Run: headless pygame with SDL's dummy video driver; simulated clock (each Clock.tick advances the game by its frame time, no real sleeping); random seed 0; keys injected as events and as key.get_pressed() state; no mouse input.
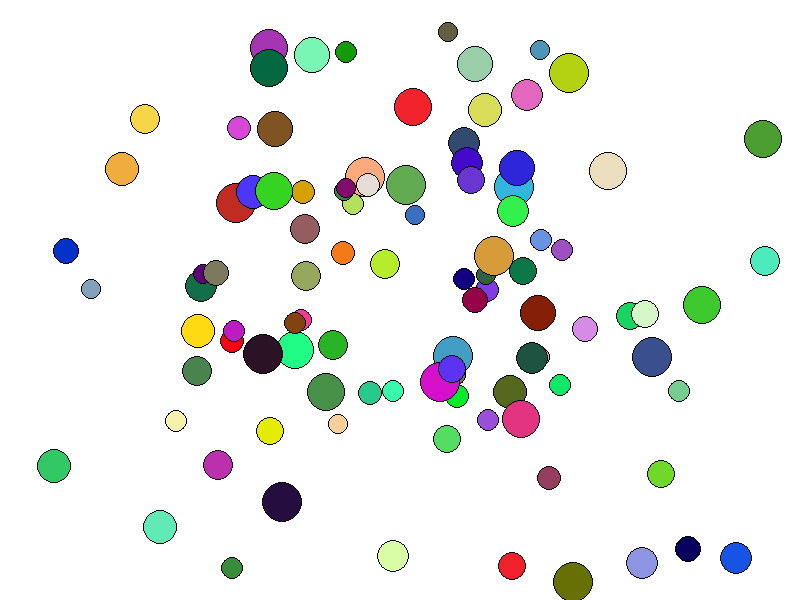
Frame 1 of 4 · flips 1–60 · no input
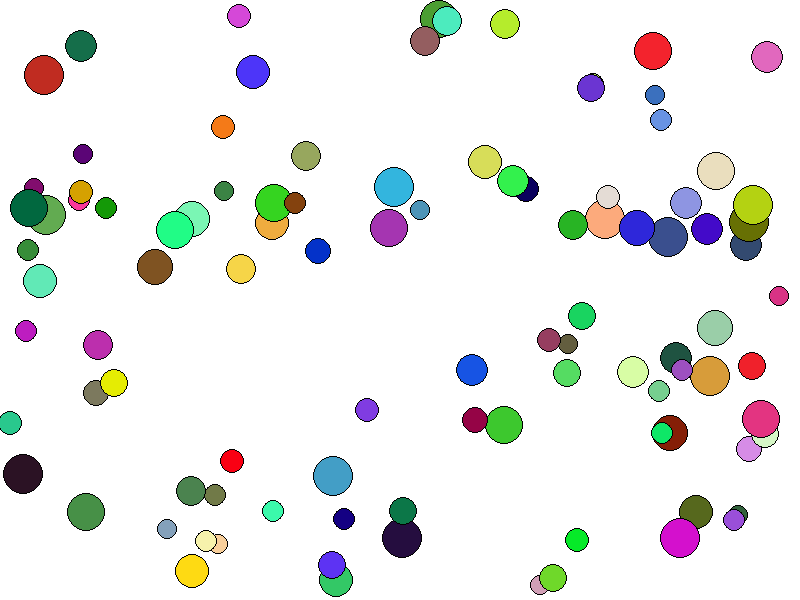
Frame 2 of 4 · flips 61–180 · tapped SPACE, RETURN · held RIGHT (→), D
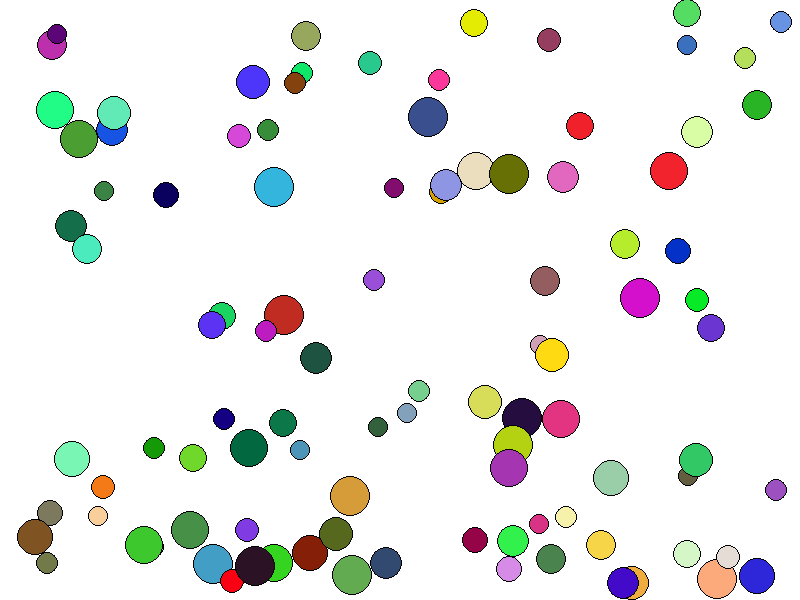
Frame 3 of 4 · flips 181–300 · held DOWN (↓), S
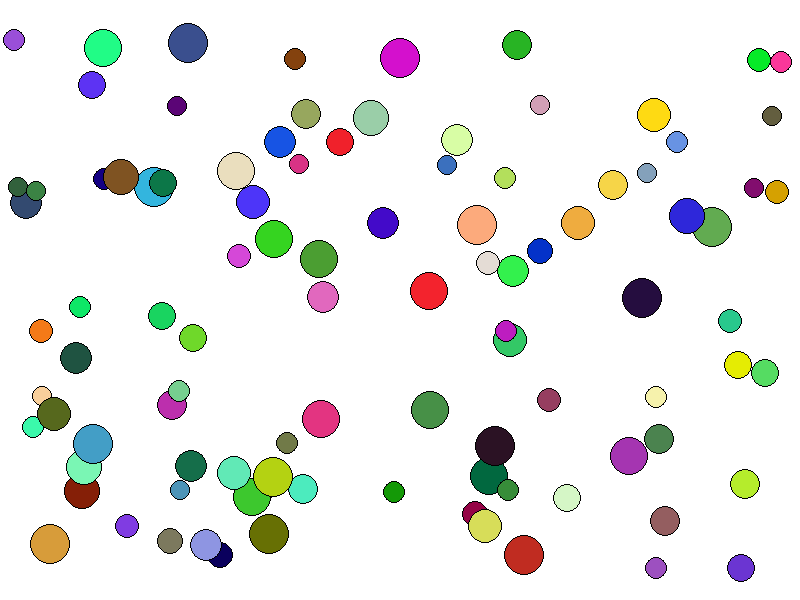
Frame 4 of 4 · flips 301–420 · held LEFT (←), A, UP (↑), W

The pygame program that drew these frames:

#!/usr/bin/env python3
# -*- coding: utf-8 -*-

__author__ = 'ipetrash'


from random import randint

# pip install pygame
import pygame


class Ball:
    def __init__(self, x, y, r, v_x, v_y, color):
        self.x = x
        self.y = y
        self.r = r
        self.v_x = v_x
        self.v_y = v_y
        self.color = color

    def update(self):
        self.x += self.v_x
        self.y += self.v_y

    def draw(self, screen):
        pygame.draw.circle(screen, self.color, self.center, self.r)

        # Нарисуем поверх первого, прозрачный второй с границей (параметр width)
        pygame.draw.circle(screen, (0, 0, 0), self.center, self.r, 1)

    @property
    def center(self):
        return self.x, self.y

    @property
    def top(self):
        return self.y - self.r

    @property
    def bottom(self):
        return self.y + self.r

    @property
    def left(self):
        return self.x - self.r

    @property
    def right(self):
        return self.x + self.r


class Game:
    def __init__(self, width: int, height: int, caption='Balls!', background_color=(255, 255, 255), frame_rate=60):
        self.width = width
        self.height = height
        self.frame_rate = frame_rate

        self.screen = pygame.display.set_mode((width, height))
        self.clock = pygame.time.Clock()

        self.caption = caption
        self.background_color = background_color

        self.game_active = False

        self.balls = []

        pygame.init()

        self.update_caption()

    def update_caption(self):
        pygame.display.set_caption("{} [{} fps]".format(self.caption, int(self.clock.get_fps())))

    def handle_events(self):
        # Получение всех событий
        for event in pygame.event.get():
            # Проверка события "Выход"
            if event.type == pygame.QUIT:
                self.game_active = False
                break

        is_pressed = pygame.key.get_pressed()
        if is_pressed[pygame.K_ESCAPE]:
            self.game_active = False

    def run(self):
        self.game_active = True

        while self.game_active:
            self.handle_events()

            self.screen.fill(self.background_color)

            for ball in self.balls:
                ball.draw(self.screen)
                ball.update()

                # TODO: определять глубину проникновения шарика за границы и выталкивать его перед сменой вектора движения

                # Условия отскакивания шарика от левого и правого края
                if ball.left <= 0 or ball.right >= self.width:
                    ball.v_x = -ball.v_x

                # Условия отскакивания шарика верхнего и нижнего края
                if ball.top <= 0 or ball.bottom >= self.height:
                    ball.v_y = -ball.v_y

            self.update_caption()
            pygame.display.update()

            self.clock.tick(self.frame_rate)

    def append_random_ball(self):
        def get_random_vector():
            pos = 0, 0
            # Если pos равен (0, 0), пересчитываем значения, т.к. шарик должен двигаться
            while pos == (0, 0):
                pos = randint(-3, 3), randint(-3, 3)

            return pos

        def get_random_color():
            return randint(0, 255), randint(0, 255), randint(0, 255)

        x = self.width // 2 + randint(-self.width // 4, self.width // 4)
        y = self.height // 2 + randint(-self.height // 4, self.height // 4)
        r = randint(10, 20)
        v_x, v_y = get_random_vector()
        color = get_random_color()

        ball = Ball(x, y, r, v_x, v_y, color)
        self.balls.append(ball)


if __name__ == '__main__':
    WIDTH = 800   # ширина экрана
    HEIGHT = 600  # высота экрана
    BALL_NUMBER = 100

    game = Game(WIDTH, HEIGHT)

    for i in range(BALL_NUMBER):
        game.append_random_ball()

    game.run()
